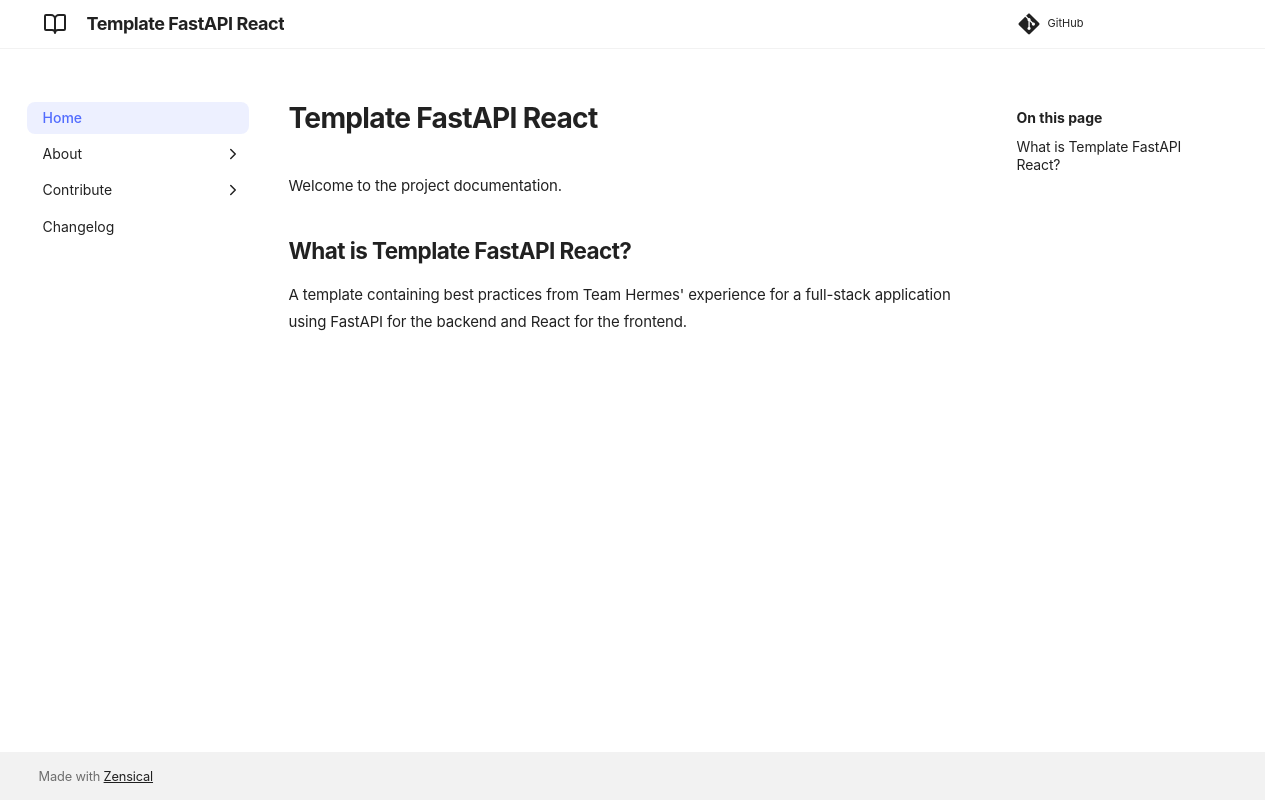

repository: equinor/template-fastapi-react · page: index.html · generator: mkdocs

# Template FastAPI React

Welcome to the project documentation.

## What is Template FastAPI React?

A template containing best practices from Team Hermes' experience for a full-stack application using FastAPI for the backend and React for the frontend.
